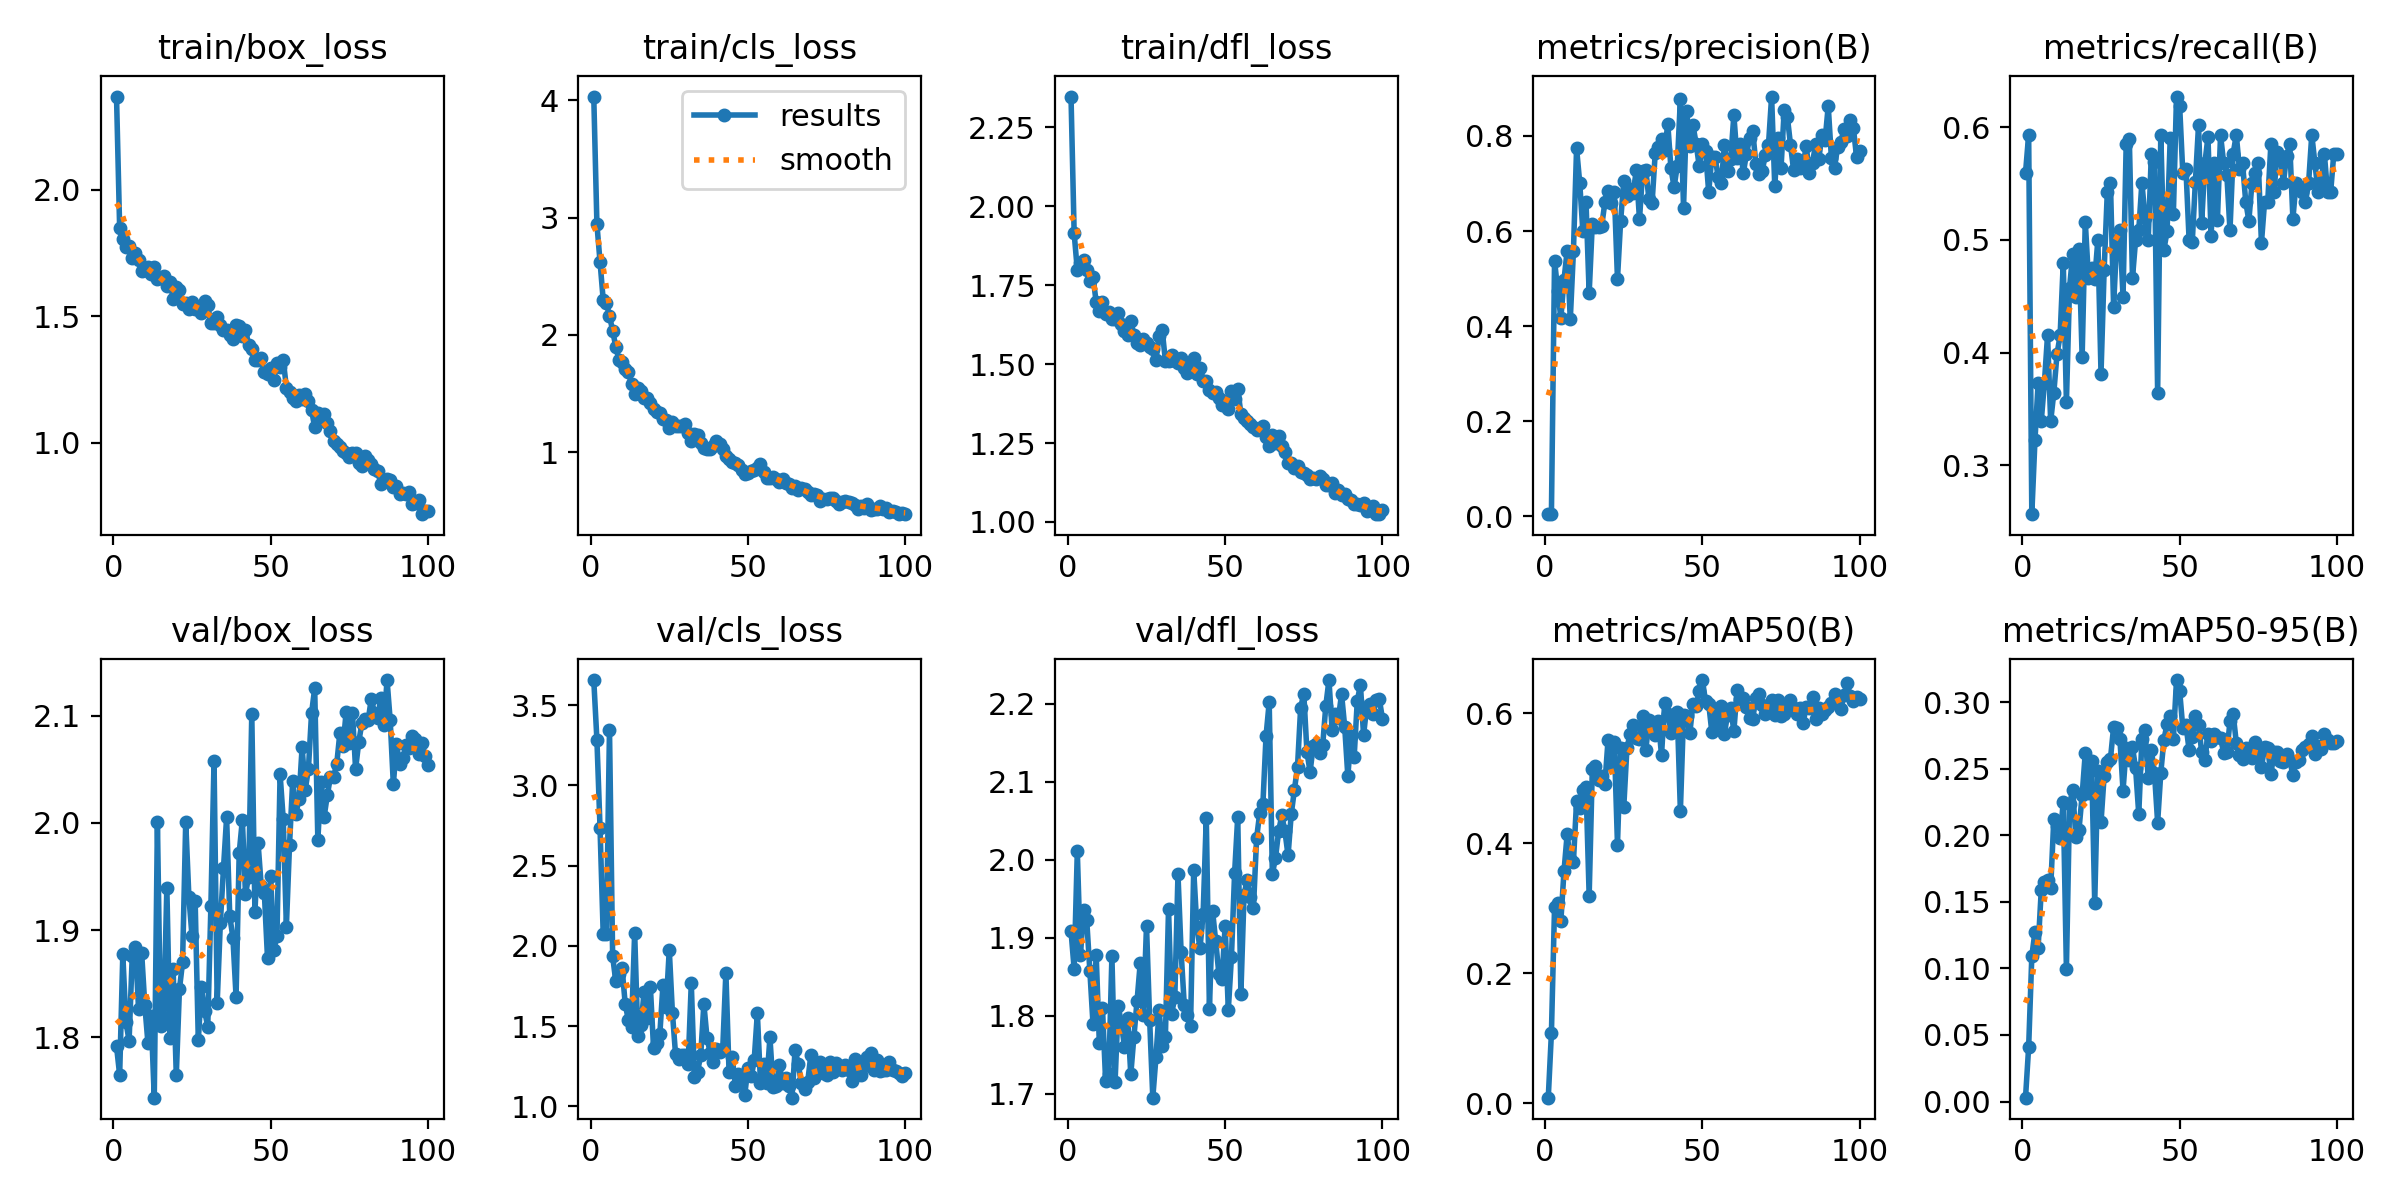

Source data for this figure (header and first rows):
epoch, time, train/box_loss, train/cls_loss, train/dfl_loss, metrics/precision(B), metrics/recall(B), metrics/mAP50(B), metrics/mAP50-95(B), val/box_loss, val/cls_loss, val/dfl_loss, lr/pg0, lr/pg1, lr/pg2
1, 2.107, 2.37, 4.032, 2.348, 0.00487, 0.5593, 0.00851, 0.0029, 1.792, 3.657, 1.909, 0.00046, 0.00046, 0.00046
2, 3.5, 1.848, 2.944, 1.914, 0.0051, 0.5932, 0.1079, 0.04097, 1.765, 3.285, 1.86, 0.0009307, 0.0009307, 0.0009307
3, 4.885, 1.806, 2.621, 1.799, 0.538, 0.2566, 0.3025, 0.1091, 1.877, 2.731, 2.011, 0.001392, 0.001392, 0.001392
4, 6.287, 1.774, 2.297, 1.82, 0.4751, 0.322, 0.3081, 0.1274, 1.814, 2.072, 1.878, 0.001844, 0.001844, 0.001844
5, 7.657, 1.779, 2.269, 1.832, 0.417, 0.3729, 0.2803, 0.1153, 1.797, 2.077, 1.935, 0.001921, 0.001921, 0.001921
6, 8.964, 1.73, 2.163, 1.797, 0.4977, 0.339, 0.3572, 0.1587, 1.876, 3.348, 1.922, 0.001901, 0.001901, 0.001901
7, 10.3, 1.75, 2.035, 1.763, 0.5582, 0.3729, 0.4137, 0.1646, 1.885, 1.934, 1.857, 0.001881, 0.001881, 0.001881
8, 11.67, 1.722, 1.9, 1.776, 0.4141, 0.4153, 0.3758, 0.1665, 1.827, 1.779, 1.789, 0.001861, 0.001861, 0.001861
9, 12.97, 1.681, 1.786, 1.696, 0.5578, 0.339, 0.3719, 0.1605, 1.878, 1.826, 1.878, 0.001842, 0.001842, 0.001842
10, 14.15, 1.685, 1.767, 1.667, 0.7739, 0.3644, 0.4652, 0.2124, 1.83, 1.862, 1.765, 0.001822, 0.001822, 0.001822
11, 15.39, 1.696, 1.71, 1.699, 0.7016, 0.3983, 0.455, 0.2068, 1.794, 1.637, 1.81, 0.001802, 0.001802, 0.001802
12, 16.57, 1.669, 1.684, 1.659, 0.5994, 0.4153, 0.4822, 0.1978, 1.819, 1.537, 1.716, 0.001782, 0.001782, 0.001782
13, 17.76, 1.694, 1.578, 1.665, 0.6612, 0.4796, 0.4875, 0.2252, 1.744, 1.496, 1.725, 0.001762, 0.001762, 0.001762
14, 19, 1.647, 1.499, 1.642, 0.4691, 0.3559, 0.3195, 0.09964, 2.001, 2.082, 1.876, 0.001743, 0.001743, 0.001743
15, 20.19, 1.651, 1.55, 1.642, 0.6158, 0.4576, 0.5142, 0.2232, 1.811, 1.441, 1.715, 0.001723, 0.001723, 0.001723
16, 21.35, 1.661, 1.522, 1.664, 0.6086, 0.4876, 0.5186, 0.2342, 1.818, 1.504, 1.813, 0.001703, 0.001703, 0.001703
17, 22.66, 1.621, 1.465, 1.627, 0.6092, 0.4491, 0.4978, 0.1983, 1.94, 1.712, 1.79, 0.001683, 0.001683, 0.001683
18, 23.91, 1.635, 1.46, 1.607, 0.611, 0.4915, 0.5036, 0.2042, 1.799, 1.552, 1.76, 0.001663, 0.001663, 0.001663
19, 25.17, 1.569, 1.423, 1.592, 0.6607, 0.396, 0.491, 0.2301, 1.864, 1.741, 1.797, 0.001644, 0.001644, 0.001644
20, 26.43, 1.618, 1.365, 1.636, 0.685, 0.516, 0.559, 0.262, 1.765, 1.365, 1.725, 0.001624, 0.001624, 0.001624
21, 27.7, 1.606, 1.339, 1.594, 0.6598, 0.4661, 0.5228, 0.2319, 1.845, 1.397, 1.773, 0.001604, 0.001604, 0.001604
22, 28.95, 1.549, 1.332, 1.568, 0.6816, 0.4746, 0.5556, 0.2558, 1.87, 1.448, 1.819, 0.001584, 0.001584, 0.001584
23, 30.2, 1.552, 1.279, 1.561, 0.4994, 0.465, 0.3983, 0.1492, 2.001, 1.758, 1.867, 0.001564, 0.001564, 0.001564
24, 31.46, 1.527, 1.271, 1.58, 0.6211, 0.5, 0.5461, 0.2479, 1.931, 1.62, 1.801, 0.001545, 0.001545, 0.001545
25, 32.73, 1.557, 1.203, 1.567, 0.7043, 0.3814, 0.4555, 0.2097, 1.894, 1.975, 1.915, 0.001525, 0.001525, 0.001525
26, 33.99, 1.529, 1.256, 1.554, 0.6743, 0.4736, 0.5461, 0.2448, 1.927, 1.584, 1.794, 0.001505, 0.001505, 0.001505
27, 35.25, 1.531, 1.225, 1.547, 0.6885, 0.5424, 0.5687, 0.2554, 1.797, 1.323, 1.695, 0.001485, 0.001485, 0.001485
28, 36.49, 1.515, 1.221, 1.515, 0.681, 0.5508, 0.5824, 0.2574, 1.847, 1.292, 1.746, 0.001465, 0.001465, 0.001465
29, 37.76, 1.56, 1.222, 1.588, 0.7282, 0.4407, 0.5624, 0.2811, 1.825, 1.317, 1.807, 0.001446, 0.001446, 0.001446
30, 39.08, 1.544, 1.238, 1.607, 0.6245, 0.5, 0.56, 0.2802, 1.81, 1.322, 1.76, 0.001426, 0.001426, 0.001426
31, 40.37, 1.472, 1.167, 1.511, 0.726, 0.5085, 0.5954, 0.2726, 1.922, 1.262, 1.773, 0.001406, 0.001406, 0.001406
32, 41.63, 1.475, 1.097, 1.51, 0.7292, 0.4491, 0.5431, 0.2336, 2.058, 1.766, 1.937, 0.001386, 0.001386, 0.001386
33, 42.86, 1.496, 1.157, 1.53, 0.6674, 0.5847, 0.59, 0.2654, 1.832, 1.182, 1.803, 0.001366, 0.001366, 0.001366
34, 44.12, 1.465, 1.145, 1.509, 0.659, 0.5895, 0.5811, 0.2567, 1.906, 1.214, 1.823, 0.001347, 0.001347, 0.001347
35, 45.36, 1.444, 1.077, 1.503, 0.7639, 0.4661, 0.5662, 0.2664, 1.958, 1.319, 1.981, 0.001327, 0.001327, 0.001327
36, 46.63, 1.444, 1.034, 1.519, 0.7768, 0.5, 0.5886, 0.2501, 2.005, 1.637, 1.882, 0.001307, 0.001307, 0.001307
37, 47.91, 1.427, 1.028, 1.486, 0.7935, 0.5085, 0.5361, 0.2159, 1.913, 1.427, 1.814, 0.001287, 0.001287, 0.001287
38, 49.15, 1.409, 1.029, 1.471, 0.771, 0.5508, 0.616, 0.2722, 1.893, 1.334, 1.801, 0.001267, 0.001267, 0.001267
39, 50.42, 1.466, 1.054, 1.504, 0.8249, 0.5192, 0.5986, 0.2787, 1.838, 1.276, 1.787, 0.001248, 0.001248, 0.001248
40, 51.63, 1.463, 1.098, 1.521, 0.7317, 0.5, 0.5696, 0.2429, 1.972, 1.358, 1.987, 0.001228, 0.001228, 0.001228
41, 52.81, 1.421, 1.071, 1.47, 0.6925, 0.5763, 0.5877, 0.264, 2.003, 1.338, 1.914, 0.001208, 0.001208, 0.001208
42, 54.06, 1.445, 1.023, 1.488, 0.7366, 0.5687, 0.6021, 0.2466, 1.934, 1.358, 1.886, 0.001188, 0.001188, 0.001188
43, 55.27, 1.387, 0.9682, 1.447, 0.8771, 0.3644, 0.4501, 0.2095, 1.95, 1.833, 1.931, 0.001168, 0.001168, 0.001168
44, 56.53, 1.371, 0.9408, 1.446, 0.6495, 0.5932, 0.5978, 0.2467, 2.102, 1.215, 2.054, 0.001149, 0.001149, 0.001149
45, 57.77, 1.328, 0.92, 1.419, 0.8529, 0.4913, 0.5956, 0.2719, 1.917, 1.308, 1.808, 0.001129, 0.001129, 0.001129
46, 59.03, 1.326, 0.9082, 1.41, 0.779, 0.5078, 0.5699, 0.2834, 1.981, 1.129, 1.935, 0.001109, 0.001109, 0.001109
47, 60.3, 1.335, 0.8928, 1.413, 0.8227, 0.5899, 0.6148, 0.2893, 1.941, 1.201, 1.895, 0.001089, 0.001089, 0.001089
48, 61.58, 1.281, 0.8448, 1.394, 0.784, 0.5231, 0.6113, 0.2722, 1.934, 1.183, 1.854, 0.001069, 0.001069, 0.001069
49, 62.78, 1.272, 0.8151, 1.371, 0.736, 0.6271, 0.6346, 0.3165, 1.874, 1.072, 1.847, 0.00105, 0.00105, 0.00105
50, 64.08, 1.295, 0.8235, 1.382, 0.7826, 0.6186, 0.6514, 0.3084, 1.95, 1.239, 1.916, 0.00103, 0.00103, 0.00103
51, 65.27, 1.248, 0.8404, 1.357, 0.7682, 0.5593, 0.6186, 0.2807, 1.881, 1.191, 1.807, 0.00101, 0.00101, 0.00101
52, 66.51, 1.316, 0.8452, 1.415, 0.6818, 0.563, 0.6152, 0.2829, 1.894, 1.288, 1.875, 0.0009902, 0.0009902, 0.0009902
53, 67.72, 1.301, 0.8668, 1.388, 0.7568, 0.5, 0.5711, 0.2641, 2.046, 1.579, 1.983, 0.0009704, 0.0009704, 0.0009704
54, 68.96, 1.328, 0.8956, 1.421, 0.7555, 0.4977, 0.6019, 0.2737, 2.003, 1.147, 2.055, 0.0009506, 0.0009506, 0.0009506
55, 70.17, 1.218, 0.8276, 1.343, 0.7146, 0.5517, 0.5852, 0.2897, 1.903, 1.264, 1.828, 0.0009308, 0.0009308, 0.0009308
56, 71.44, 1.201, 0.7838, 1.33, 0.7002, 0.6017, 0.6119, 0.2831, 1.98, 1.147, 1.955, 0.000911, 0.000911, 0.000911
57, 72.68, 1.177, 0.7817, 1.318, 0.7814, 0.515, 0.569, 0.2626, 2.039, 1.43, 1.975, 0.0008912, 0.0008912, 0.0008912
58, 73.94, 1.167, 0.7919, 1.312, 0.7269, 0.5678, 0.5984, 0.2565, 2.008, 1.123, 1.952, 0.0008714, 0.0008714, 0.0008714
59, 75.19, 1.188, 0.7732, 1.301, 0.752, 0.5912, 0.6085, 0.2763, 2.022, 1.126, 1.939, 0.0008516, 0.0008516, 0.0008516
60, 76.46, 1.175, 0.743, 1.291, 0.8438, 0.5036, 0.5727, 0.2707, 2.071, 1.259, 2.028, 0.0008318, 0.0008318, 0.0008318
... 40 more rows
